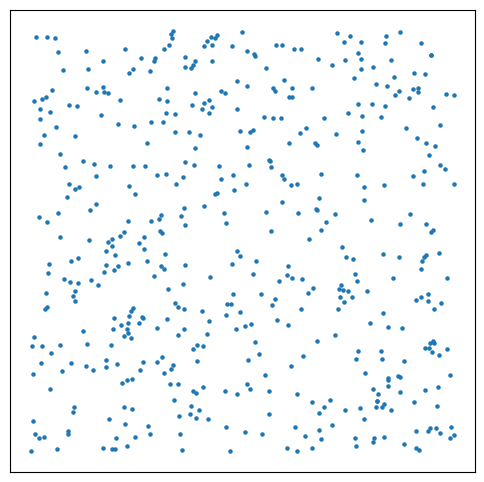

The matplotlib source for this figure:
import numpy as np
import matplotlib.pyplot as plt

# Modify these values and see what happens
m = 2**32 - 1  # Modulus
a = 48271      # Multiplier
c = 0          # Increment
X0 = 42        # Seed
n_points = 1024

x_vals = np.zeros(n_points)
x_vals[0] = X0

for i in range(1, n_points):
    x_vals[i] = (a * x_vals[i-1] + c) % m
    
x_vals /= m
x = x_vals[0::2]
y = x_vals[1::2]
plt.figure(figsize=(6,6))
plt.scatter(x, y, s=5, alpha=1)
plt.xlabel("")
plt.ylabel("")
plt.xticks([])
plt.yticks([])
plt.show()
